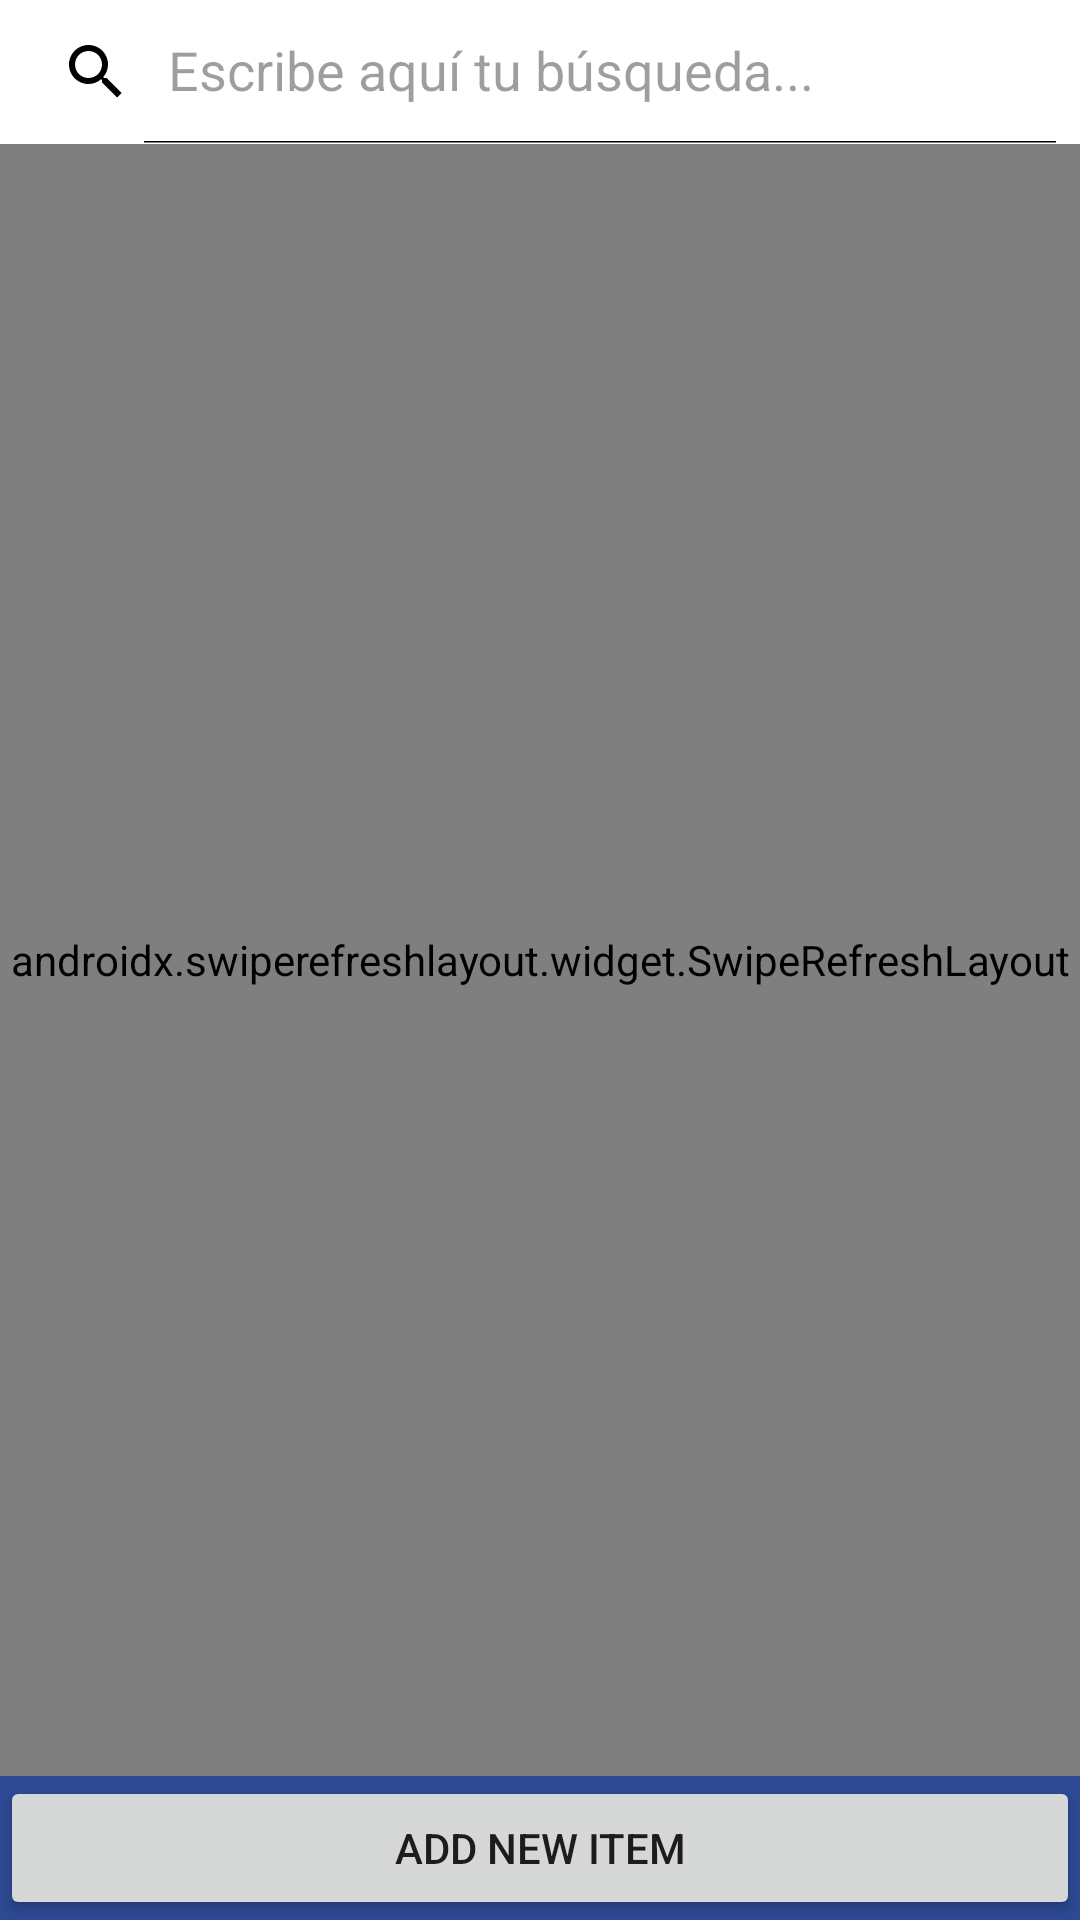

Produce the Android XML layout that renders to this screen, including the resource entries it uses.
<!-- AndroidManifest.xml: application theme Theme.POO_1 -->
<!-- res/layout/activity_main_super_hero_list.xml -->
<?xml version="1.0" encoding="utf-8"?>
<androidx.constraintlayout.widget.ConstraintLayout
    xmlns:android="http://schemas.android.com/apk/res/android"
    xmlns:tools="http://schemas.android.com/tools"
    xmlns:app="http://schemas.android.com/apk/res-auto"
    android:layout_width="match_parent"
    android:layout_height="match_parent"
    android:background="@color/todo_background_todo_app"
    tools:context=".superheroapp.MainSuperHeroListActivity">
  <ProgressBar
      android:id="@+id/progressBar"
      android:layout_width="wrap_content"
      android:layout_height="wrap_content"
      app:layout_constraintTop_toTopOf="parent"
      app:layout_constraintEnd_toEndOf="parent"
      app:layout_constraintStart_toStartOf="parent"
      app:layout_constraintBottom_toBottomOf="parent"
      android:visibility="gone" />

  
  <androidx.appcompat.widget.SearchView
      android:id="@+id/searchView"
      android:layout_width="0dp"
      android:layout_height="wrap_content"
      app:iconifiedByDefault="false"
      app:queryHint="Escribe aquí tu búsqueda..."
      android:theme="@style/SearchViewTheme"
      app:layout_constraintStart_toStartOf="parent"
      app:layout_constraintTop_toTopOf="parent"
      app:layout_constraintEnd_toEndOf="parent" />

  
  <androidx.swiperefreshlayout.widget.SwipeRefreshLayout
      android:id="@+id/swipe"
      android:layout_width="0dp"
      android:layout_height="0dp"
      app:layout_constraintTop_toBottomOf="@+id/searchView"
      app:layout_constraintBottom_toTopOf="@+id/btnAddNewItem"
      app:layout_constraintStart_toStartOf="parent"
      app:layout_constraintEnd_toEndOf="parent">

    
    <androidx.recyclerview.widget.RecyclerView
        android:id="@+id/rvSuperHero"
        android:layout_width="match_parent"
        android:layout_height="match_parent" />

  </androidx.swiperefreshlayout.widget.SwipeRefreshLayout>

  <Button
      android:id="@+id/btnAddNewItem"
      android:layout_width="0dp"
      android:layout_height="wrap_content"
      android:text="add New Item"
      app:layout_constraintTop_toBottomOf="@+id/swipe"
      app:layout_constraintBottom_toBottomOf="parent"
      app:layout_constraintStart_toStartOf="parent"
      app:layout_constraintEnd_toEndOf="parent" />

</androidx.constraintlayout.widget.ConstraintLayout>
<!-- resources referenced by this layout -->
<resources>
  <color name="todo_background_todo_app">#FF2D4993</color>
  <style name="SearchViewTheme" parent="ThemeOverlay.AppCompat.Light">
          <item name="android:background">@color/white</item>
          <item name="android:textColorPrimary">@color/black</item>
          <item name="colorControlNormal">@color/black</item>
      </style>
  <style name="Theme.POO_1" parent="Theme.MaterialComponents.DayNight.NoActionBar">
          
          <item name="colorPrimary">@color/purple_500</item>
          <item name="colorPrimaryVariant">@color/purple_700</item>
          <item name="colorOnPrimary">@color/white</item>
          
          <item name="colorSecondary">@color/teal_200</item>
          <item name="colorSecondaryVariant">@color/teal_700</item>
          <item name="colorOnSecondary">@color/black</item>
          
          <item name="android:statusBarColor">?attr/colorPrimaryVariant</item>
          
      </style>
  <color name="white">#FFFFFFFF</color>
  <color name="black">#FF000000</color>
  <color name="purple_500">#FF6200EE</color>
  <color name="purple_700">#FF3700B3</color>
  <color name="teal_200">#FF03DAC5</color>
  <color name="teal_700">#FF018786</color>
</resources>
